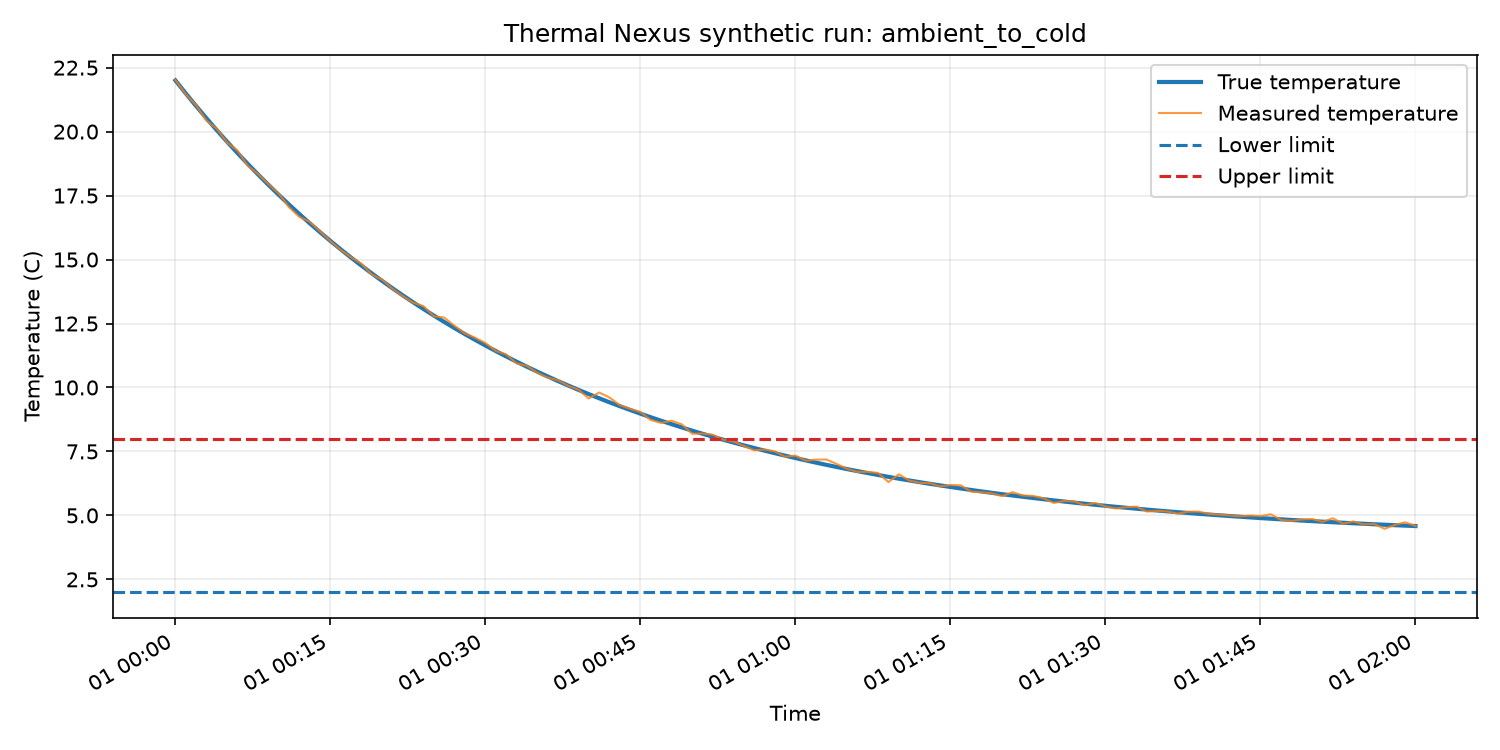

The data file committed next to this chart (first rows):
timestamp, run_id, scenario, true_temperature, measured_temperature, noise, lower_limit, upper_limit, event_started, event_time, sensor_valid, random_seed
2026-01-01T00:00:00+00:00, ambient_to_cold-20273327-1aec234ca259, ambient_to_cold, 22.0, 22.01, 0.0121, 2.0, 8.0, False, , True, 20273327
2026-01-01T00:01:00+00:00, ambient_to_cold-20273327-1aec234ca259, ambient_to_cold, 21.49, 21.46, -0.0286, 2.0, 8.0, False, , True, 20273327
2026-01-01T00:02:00+00:00, ambient_to_cold-20273327-1aec234ca259, ambient_to_cold, 21, 21.03, 0.0292, 2.0, 8.0, False, , True, 20273327
2026-01-01T00:03:00+00:00, ambient_to_cold-20273327-1aec234ca259, ambient_to_cold, 20.52, 20.43, -0.0923, 2.0, 8.0, False, , True, 20273327
2026-01-01T00:04:00+00:00, ambient_to_cold-20273327-1aec234ca259, ambient_to_cold, 20.06, 20.11, 0.0535, 2.0, 8.0, False, , True, 20273327
2026-01-01T00:05:00+00:00, ambient_to_cold-20273327-1aec234ca259, ambient_to_cold, 19.6, 19.57, -0.0316, 2.0, 8.0, False, , True, 20273327
2026-01-01T00:06:00+00:00, ambient_to_cold-20273327-1aec234ca259, ambient_to_cold, 19.16, 19.26, 0.0932, 2.0, 8.0, False, , True, 20273327
2026-01-01T00:07:00+00:00, ambient_to_cold-20273327-1aec234ca259, ambient_to_cold, 18.74, 18.67, -0.0717, 2.0, 8.0, False, , True, 20273327
2026-01-01T00:08:00+00:00, ambient_to_cold-20273327-1aec234ca259, ambient_to_cold, 18.32, 18.34, 0.0149, 2.0, 8.0, False, , True, 20273327
2026-01-01T00:09:00+00:00, ambient_to_cold-20273327-1aec234ca259, ambient_to_cold, 17.92, 17.95, 0.0285, 2.0, 8.0, False, , True, 20273327
2026-01-01T00:10:00+00:00, ambient_to_cold-20273327-1aec234ca259, ambient_to_cold, 17.53, 17.58, 0.0508, 2.0, 8.0, False, , True, 20273327
2026-01-01T00:11:00+00:00, ambient_to_cold-20273327-1aec234ca259, ambient_to_cold, 17.15, 17.04, -0.103, 2.0, 8.0, False, , True, 20273327
2026-01-01T00:12:00+00:00, ambient_to_cold-20273327-1aec234ca259, ambient_to_cold, 16.78, 16.66, -0.1112, 2.0, 8.0, False, , True, 20273327
2026-01-01T00:13:00+00:00, ambient_to_cold-20273327-1aec234ca259, ambient_to_cold, 16.42, 16.47, 0.059, 2.0, 8.0, False, , True, 20273327
2026-01-01T00:14:00+00:00, ambient_to_cold-20273327-1aec234ca259, ambient_to_cold, 16.07, 16.1, 0.0326, 2.0, 8.0, False, , True, 20273327
2026-01-01T00:15:00+00:00, ambient_to_cold-20273327-1aec234ca259, ambient_to_cold, 15.73, 15.72, -0.0088, 2.0, 8.0, False, , True, 20273327
2026-01-01T00:16:00+00:00, ambient_to_cold-20273327-1aec234ca259, ambient_to_cold, 15.4, 15.37, -0.0229, 2.0, 8.0, False, , True, 20273327
2026-01-01T00:17:00+00:00, ambient_to_cold-20273327-1aec234ca259, ambient_to_cold, 15.07, 15.09, 0.0147, 2.0, 8.0, False, , True, 20273327
2026-01-01T00:18:00+00:00, ambient_to_cold-20273327-1aec234ca259, ambient_to_cold, 14.76, 14.83, 0.0703, 2.0, 8.0, False, , True, 20273327
2026-01-01T00:19:00+00:00, ambient_to_cold-20273327-1aec234ca259, ambient_to_cold, 14.46, 14.42, -0.0418, 2.0, 8.0, False, , True, 20273327
2026-01-01T00:20:00+00:00, ambient_to_cold-20273327-1aec234ca259, ambient_to_cold, 14.16, 14.21, 0.0479, 2.0, 8.0, False, , True, 20273327
2026-01-01T00:21:00+00:00, ambient_to_cold-20273327-1aec234ca259, ambient_to_cold, 13.88, 13.86, -0.0183, 2.0, 8.0, False, , True, 20273327
2026-01-01T00:22:00+00:00, ambient_to_cold-20273327-1aec234ca259, ambient_to_cold, 13.6, 13.57, -0.0288, 2.0, 8.0, False, , True, 20273327
2026-01-01T00:23:00+00:00, ambient_to_cold-20273327-1aec234ca259, ambient_to_cold, 13.33, 13.31, -0.0158, 2.0, 8.0, False, , True, 20273327
2026-01-01T00:24:00+00:00, ambient_to_cold-20273327-1aec234ca259, ambient_to_cold, 13.07, 13.18, 0.1162, 2.0, 8.0, False, , True, 20273327
2026-01-01T00:25:00+00:00, ambient_to_cold-20273327-1aec234ca259, ambient_to_cold, 12.81, 12.79, -0.0264, 2.0, 8.0, False, , True, 20273327
2026-01-01T00:26:00+00:00, ambient_to_cold-20273327-1aec234ca259, ambient_to_cold, 12.56, 12.73, 0.1704, 2.0, 8.0, False, , True, 20273327
2026-01-01T00:27:00+00:00, ambient_to_cold-20273327-1aec234ca259, ambient_to_cold, 12.32, 12.41, 0.0915, 2.0, 8.0, False, , True, 20273327
2026-01-01T00:28:00+00:00, ambient_to_cold-20273327-1aec234ca259, ambient_to_cold, 12.09, 12.11, 0.0242, 2.0, 8.0, False, , True, 20273327
2026-01-01T00:29:00+00:00, ambient_to_cold-20273327-1aec234ca259, ambient_to_cold, 11.86, 11.94, 0.0835, 2.0, 8.0, False, , True, 20273327
2026-01-01T00:30:00+00:00, ambient_to_cold-20273327-1aec234ca259, ambient_to_cold, 11.64, 11.73, 0.0962, 2.0, 8.0, False, , True, 20273327
2026-01-01T00:31:00+00:00, ambient_to_cold-20273327-1aec234ca259, ambient_to_cold, 11.42, 11.43, 0.0056, 2.0, 8.0, False, , True, 20273327
2026-01-01T00:32:00+00:00, ambient_to_cold-20273327-1aec234ca259, ambient_to_cold, 11.21, 11.3, 0.0832, 2.0, 8.0, False, , True, 20273327
2026-01-01T00:33:00+00:00, ambient_to_cold-20273327-1aec234ca259, ambient_to_cold, 11.01, 10.94, -0.0689, 2.0, 8.0, False, , True, 20273327
2026-01-01T00:34:00+00:00, ambient_to_cold-20273327-1aec234ca259, ambient_to_cold, 10.81, 10.85, 0.0329, 2.0, 8.0, False, , True, 20273327
2026-01-01T00:35:00+00:00, ambient_to_cold-20273327-1aec234ca259, ambient_to_cold, 10.62, 10.58, -0.0435, 2.0, 8.0, False, , True, 20273327
2026-01-01T00:36:00+00:00, ambient_to_cold-20273327-1aec234ca259, ambient_to_cold, 10.44, 10.39, -0.049, 2.0, 8.0, False, , True, 20273327
2026-01-01T00:37:00+00:00, ambient_to_cold-20273327-1aec234ca259, ambient_to_cold, 10.25, 10.29, 0.0312, 2.0, 8.0, False, , True, 20273327
2026-01-01T00:38:00+00:00, ambient_to_cold-20273327-1aec234ca259, ambient_to_cold, 10.08, 10.07, -0.0117, 2.0, 8.0, False, , True, 20273327
2026-01-01T00:39:00+00:00, ambient_to_cold-20273327-1aec234ca259, ambient_to_cold, 9.907, 9.912, 0.0054, 2.0, 8.0, False, , True, 20273327
2026-01-01T00:40:00+00:00, ambient_to_cold-20273327-1aec234ca259, ambient_to_cold, 9.74, 9.57, -0.1707, 2.0, 8.0, False, , True, 20273327
2026-01-01T00:41:00+00:00, ambient_to_cold-20273327-1aec234ca259, ambient_to_cold, 9.579, 9.803, 0.2248, 2.0, 8.0, False, , True, 20273327
2026-01-01T00:42:00+00:00, ambient_to_cold-20273327-1aec234ca259, ambient_to_cold, 9.421, 9.609, 0.1875, 2.0, 8.0, False, , True, 20273327
2026-01-01T00:43:00+00:00, ambient_to_cold-20273327-1aec234ca259, ambient_to_cold, 9.269, 9.31, 0.0415, 2.0, 8.0, False, , True, 20273327
2026-01-01T00:44:00+00:00, ambient_to_cold-20273327-1aec234ca259, ambient_to_cold, 9.12, 9.164, 0.0439, 2.0, 8.0, False, , True, 20273327
2026-01-01T00:45:00+00:00, ambient_to_cold-20273327-1aec234ca259, ambient_to_cold, 8.976, 9.043, 0.0674, 2.0, 8.0, False, , True, 20273327
2026-01-01T00:46:00+00:00, ambient_to_cold-20273327-1aec234ca259, ambient_to_cold, 8.836, 8.727, -0.109, 2.0, 8.0, False, , True, 20273327
2026-01-01T00:47:00+00:00, ambient_to_cold-20273327-1aec234ca259, ambient_to_cold, 8.7, 8.615, -0.0844, 2.0, 8.0, False, , True, 20273327
2026-01-01T00:48:00+00:00, ambient_to_cold-20273327-1aec234ca259, ambient_to_cold, 8.567, 8.7, 0.1326, 2.0, 8.0, False, , True, 20273327
2026-01-01T00:49:00+00:00, ambient_to_cold-20273327-1aec234ca259, ambient_to_cold, 8.439, 8.562, 0.1228, 2.0, 8.0, False, , True, 20273327
2026-01-01T00:50:00+00:00, ambient_to_cold-20273327-1aec234ca259, ambient_to_cold, 8.314, 8.191, -0.1223, 2.0, 8.0, False, , True, 20273327
2026-01-01T00:51:00+00:00, ambient_to_cold-20273327-1aec234ca259, ambient_to_cold, 8.192, 8.2, 0.0077, 2.0, 8.0, False, , True, 20273327
2026-01-01T00:52:00+00:00, ambient_to_cold-20273327-1aec234ca259, ambient_to_cold, 8.074, 8.158, 0.0838, 2.0, 8.0, False, , True, 20273327
2026-01-01T00:53:00+00:00, ambient_to_cold-20273327-1aec234ca259, ambient_to_cold, 7.959, 7.956, -0.0032, 2.0, 8.0, False, , True, 20273327
2026-01-01T00:54:00+00:00, ambient_to_cold-20273327-1aec234ca259, ambient_to_cold, 7.848, 7.886, 0.0377, 2.0, 8.0, False, , True, 20273327
2026-01-01T00:55:00+00:00, ambient_to_cold-20273327-1aec234ca259, ambient_to_cold, 7.739, 7.72, -0.0194, 2.0, 8.0, False, , True, 20273327
2026-01-01T00:56:00+00:00, ambient_to_cold-20273327-1aec234ca259, ambient_to_cold, 7.634, 7.544, -0.0897, 2.0, 8.0, False, , True, 20273327
2026-01-01T00:57:00+00:00, ambient_to_cold-20273327-1aec234ca259, ambient_to_cold, 7.532, 7.577, 0.0452, 2.0, 8.0, False, , True, 20273327
2026-01-01T00:58:00+00:00, ambient_to_cold-20273327-1aec234ca259, ambient_to_cold, 7.432, 7.502, 0.0701, 2.0, 8.0, False, , True, 20273327
2026-01-01T00:59:00+00:00, ambient_to_cold-20273327-1aec234ca259, ambient_to_cold, 7.336, 7.294, -0.0414, 2.0, 8.0, False, , True, 20273327
... 61 more rows
